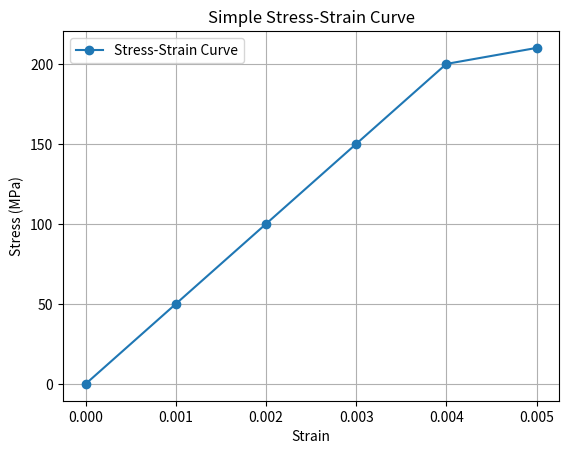

Python code for this plot:
import math

# Example: Face-Centered Cubic (FCC) crystal
# Formula: APF = (Volume of atoms in unit cell) / (Volume of unit cell)

r = 0.125e-9  # atomic radius in meters (example)
atoms_per_cell = 4  # FCC has 4 atoms per unit cell

# Volume of atoms in unit cell (atoms_per_cell × volume of one sphere)
volume_atoms = atoms_per_cell * (4/3) * math.pi * (r ** 3)

# Volume of unit cell (for FCC: a = 2√2 * r)
a = 2 * math.sqrt(2) * r
volume_cell = a ** 3

apf = volume_atoms / volume_cell

print(f"Atomic Packing Factor (FCC) = {apf:.3f}")

import math

radius = 5e-9  # 5 nm particle
surface_area = 4 * math.pi * radius**2
volume = (4/3) * math.pi * radius**3
ratio = surface_area / volume

print(f"Surface Area-to-Volume Ratio = {ratio:.2e} 1/m")

import matplotlib.pyplot as plt

# Example data (strain vs stress)
strain = [0, 0.001, 0.002, 0.003, 0.004, 0.005]
stress = [0, 50, 100, 150, 200, 210]  # MPa

plt.plot(strain, stress, 'o-', label="Stress-Strain Curve")
plt.xlabel("Strain")
plt.ylabel("Stress (MPa)")
plt.title("Simple Stress-Strain Curve")
plt.legend()
plt.grid(True)
plt.show()
